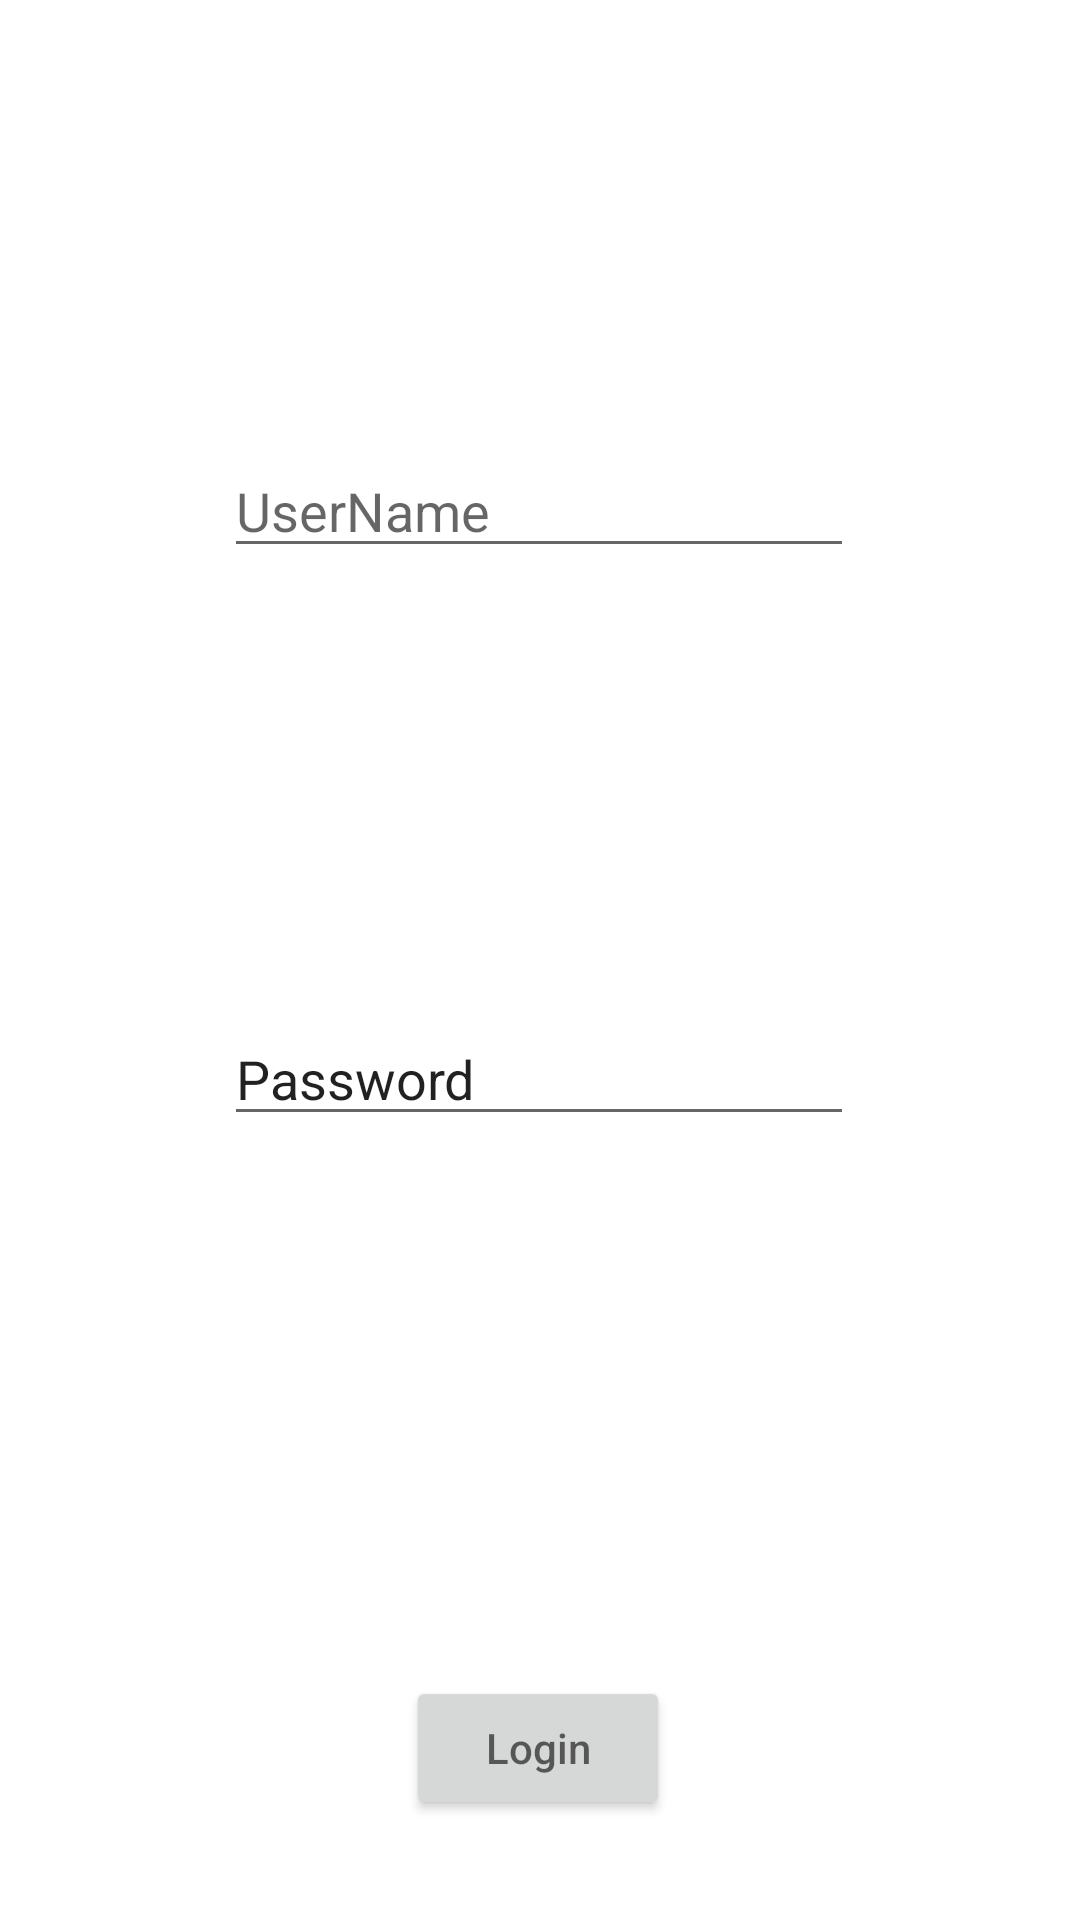

The Android layout XML behind this screen, and the referenced resources:
<!-- AndroidManifest.xml: application theme Theme.AND1 -->
<!-- res/layout/activity_third.xml -->
<?xml version="1.0" encoding="utf-8"?>
<androidx.constraintlayout.widget.ConstraintLayout xmlns:android="http://schemas.android.com/apk/res/android"
    xmlns:app="http://schemas.android.com/apk/res-auto"
    xmlns:tools="http://schemas.android.com/tools"
    android:layout_width="match_parent"
    android:layout_height="match_parent"
    tools:context=".ThirdActivity">

    <EditText
        android:id="@+id/editTextTextPersonName2"
        android:layout_width="wrap_content"
        android:layout_height="wrap_content"
        android:layout_marginTop="148dp"
        android:ems="10"
        android:inputType="textPersonName"
        android:hint="@string/username"
        app:layout_constraintEnd_toEndOf="parent"
        app:layout_constraintHorizontal_bias="0.497"
        app:layout_constraintStart_toStartOf="parent"
        app:layout_constraintTop_toTopOf="parent" />

    <Button
        android:id="@+id/button5"
        android:layout_width="wrap_content"
        android:layout_height="wrap_content"
        android:layout_marginTop="180dp"
        android:onClick="ButtonLogin"
        android:hint="@string/login"
        app:layout_constraintBottom_toBottomOf="parent"
        app:layout_constraintEnd_toEndOf="parent"
        app:layout_constraintHorizontal_bias="0.498"
        app:layout_constraintStart_toStartOf="parent"
        app:layout_constraintTop_toBottomOf="@+id/editTextTextPersonName3"
        app:layout_constraintVertical_bias="0.0" />

    <EditText
        android:id="@+id/editTextTextPersonName3"
        android:layout_width="wrap_content"
        android:layout_height="wrap_content"
        android:layout_marginTop="148dp"
        android:ems="10"
        android:inputType="textPersonName"
        android:text="@string/password"
        app:layout_constraintEnd_toEndOf="parent"
        app:layout_constraintHorizontal_bias="0.497"
        app:layout_constraintStart_toStartOf="parent"
        app:layout_constraintTop_toBottomOf="@+id/editTextTextPersonName2" />

    <Button
        android:id="@+id/button19"
        android:layout_width="wrap_content"
        android:layout_height="wrap_content"
        android:layout_marginTop="36dp"
        android:text="Back"
        app:layout_constraintBottom_toBottomOf="parent"
        app:layout_constraintEnd_toEndOf="parent"
        app:layout_constraintHorizontal_bias="0.498"
        app:layout_constraintStart_toStartOf="parent"
        app:layout_constraintTop_toBottomOf="@+id/button5"
        app:layout_constraintVertical_bias="0.06" />

</androidx.constraintlayout.widget.ConstraintLayout>
<!-- resources referenced by this layout -->
<resources>
  <string name="login">Login</string>
  <string name="password">Password</string>
  <string name="username">UserName</string>
  <style name="Theme.AND1" parent="Theme.MaterialComponents.DayNight.NoActionBar">
          
          <item name="colorPrimary">@color/purple_500</item>
          <item name="colorPrimaryVariant">@color/purple_700</item>
          <item name="colorOnPrimary">@color/white</item>
          
          <item name="colorSecondary">@color/teal_200</item>
          <item name="colorSecondaryVariant">@color/teal_700</item>
          <item name="colorOnSecondary">@color/black</item>
          
          <item name="android:statusBarColor" tools:targetApi="l">?attr/colorPrimaryVariant</item>
          
      </style>
  <!-- not gathered from this repository: default colours our renderer supplied (Android Studio template values) -->
  <color name="purple_500">#FF6200EE</color>
  <color name="purple_700">#FF3700B3</color>
  <color name="teal_200">#FF03DAC5</color>
  <color name="teal_700">#FF018786</color>
  <color name="black">#FF000000</color>
  <color name="white">#FFFFFFFF</color>
</resources>
